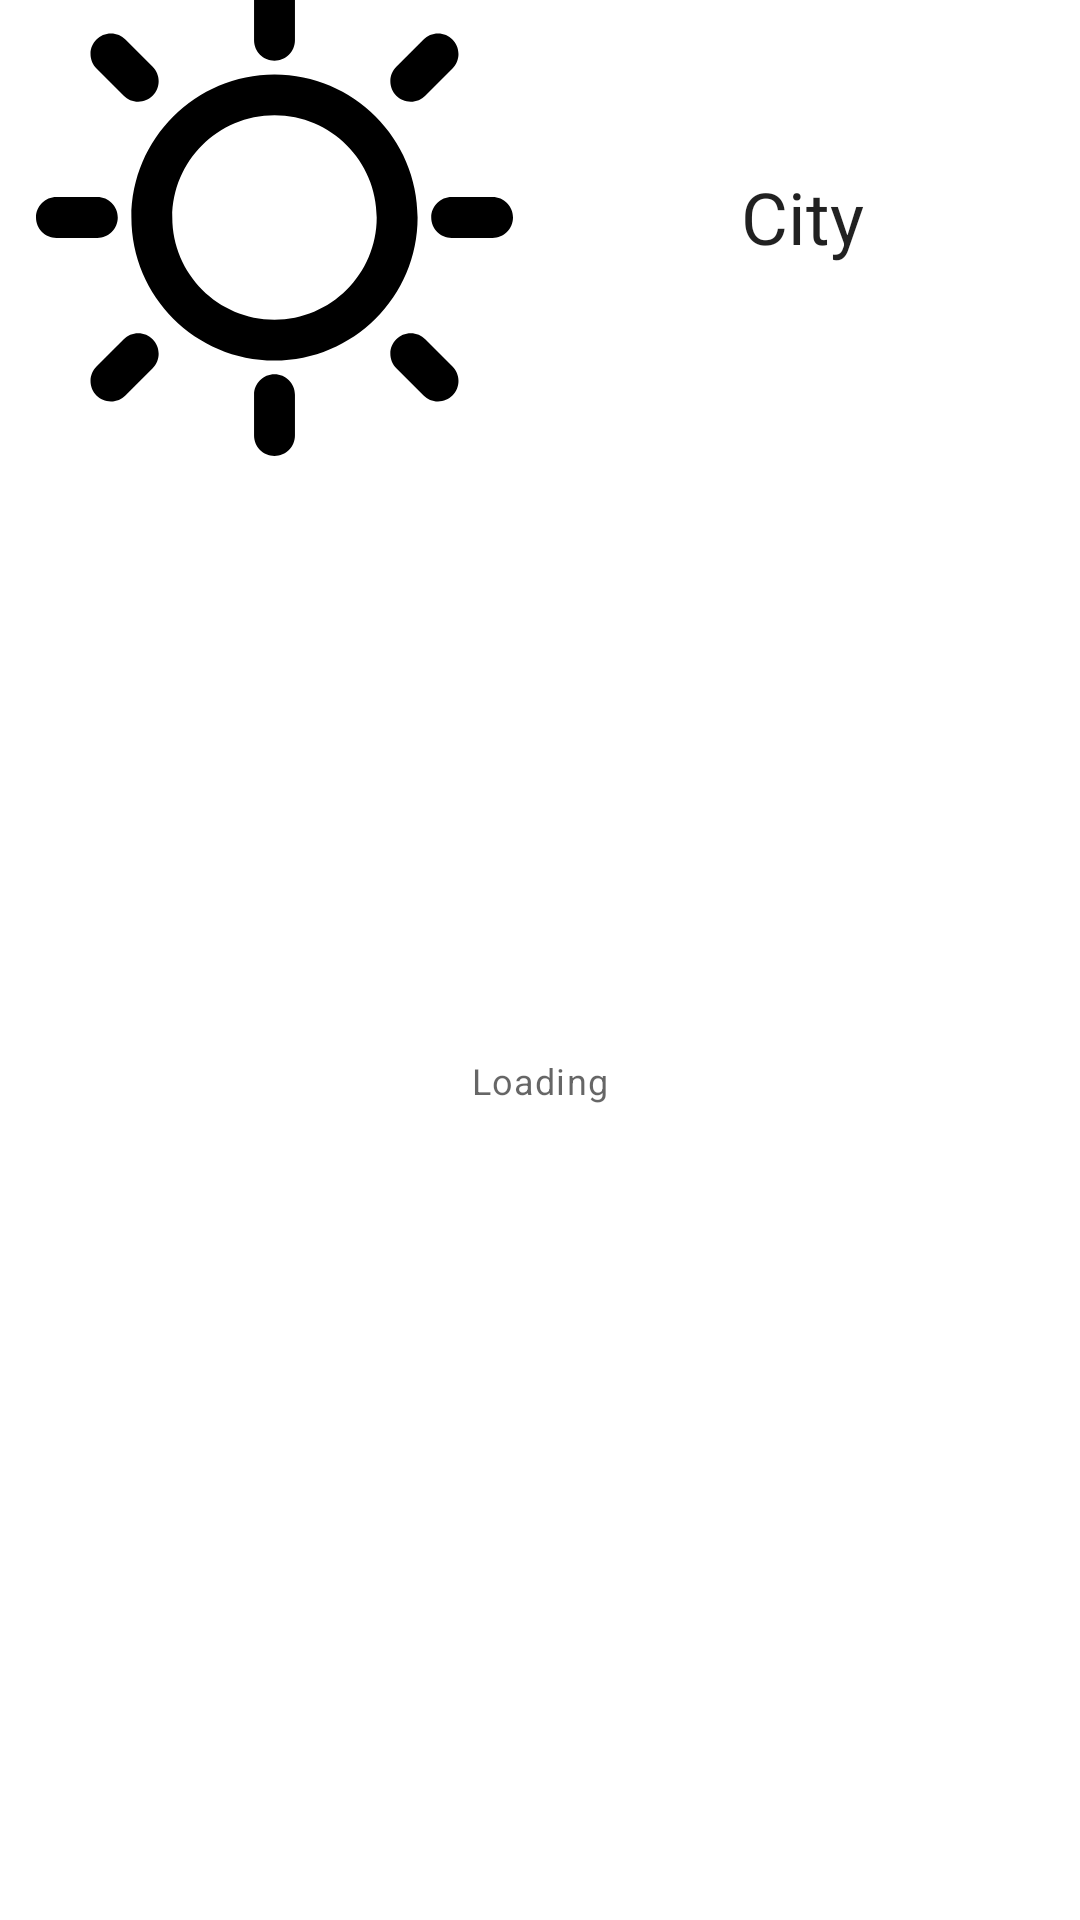

Reconstruct the res/layout file that produces this screen, plus the resources it refers to.
<!-- AndroidManifest.xml: application theme AppTheme -->
<!-- res/layout/forecast_fragment.xml -->
<?xml version="1.0" encoding="utf-8"?>
<androidx.constraintlayout.widget.ConstraintLayout
        xmlns:android="http://schemas.android.com/apk/res/android"
        xmlns:tools="http://schemas.android.com/tools"
        android:layout_width="match_parent"
        android:layout_height="match_parent" xmlns:app="http://schemas.android.com/apk/res-auto"
        tools:context=".ui.forecast_screen.ForecastFragment">

    <TextView
            style="@style/TextAppearance.MaterialComponents.Headline4"
            android:layout_width="wrap_content"
            android:layout_height="wrap_content" android:id="@+id/temp_max"
            android:layout_marginTop="8dp"
            app:layout_constraintTop_toBottomOf="@+id/temp_min" app:layout_constraintStart_toStartOf="@+id/temp_min"
            app:layout_constraintEnd_toEndOf="@+id/temp_min" app:layout_constraintHorizontal_bias="0.0"/>
    <TextView
            android:layout_width="wrap_content"
            style="@style/TextAppearance.MaterialComponents.Headline4"
            android:layout_height="wrap_content" android:id="@+id/temp_min"
            app:layout_constraintTop_toBottomOf="@+id/temp"
            android:layout_marginTop="8dp" android:layout_marginStart="8dp"
            app:layout_constraintStart_toStartOf="parent"/>
    <TextView
            style="@style/TextAppearance.MaterialComponents.Headline2"
            android:layout_width="wrap_content"
            android:layout_height="wrap_content" android:id="@+id/temp" app:layout_constraintEnd_toEndOf="parent"
            android:layout_marginEnd="8dp" app:layout_constraintTop_toTopOf="parent" android:layout_marginTop="8dp"
            android:layout_marginBottom="8dp" app:layout_constraintBottom_toBottomOf="parent"
            app:layout_constraintVertical_bias="0.25"/>

    <androidx.constraintlayout.widget.Group
            android:id="@+id/group_loading"
            android:layout_width="wrap_content"
            android:layout_height="wrap_content"
            android:layout_marginEnd="8dp"
            app:constraint_referenced_ids="progressBar_loading, textView_loading"
            app:layout_constraintEnd_toEndOf="parent"
            app:layout_constraintTop_toTopOf="parent"/>

    <ProgressBar
            android:id="@+id/progressBar_loading"
            android:layout_width="wrap_content"
            android:layout_height="wrap_content"
            android:layout_marginStart="8dp"
            android:layout_marginTop="8dp"
            android:layout_marginEnd="8dp"
            android:layout_marginBottom="8dp"
            android:indeterminate="true"
            app:layout_constraintBottom_toBottomOf="parent"
            app:layout_constraintEnd_toEndOf="parent"
            app:layout_constraintStart_toStartOf="parent"
            app:layout_constraintTop_toTopOf="parent" />

    <TextView
            android:id="@+id/textView_loading"
            android:layout_width="wrap_content"
            android:layout_height="wrap_content"
            android:layout_marginStart="8dp"
            android:layout_marginTop="8dp"
            android:layout_marginEnd="8dp"
            android:layout_marginBottom="8dp"
            android:text="Loading"
            android:textAppearance="@style/TextAppearance.MaterialComponents.Caption"
            app:layout_constraintBottom_toBottomOf="parent"
            app:layout_constraintEnd_toEndOf="parent"
            app:layout_constraintStart_toStartOf="parent"
            app:layout_constraintTop_toBottomOf="@+id/progressBar_loading"
            app:layout_constraintVertical_bias="0.0" />
    <ImageView
            android:src="@drawable/ic_sunny"
            android:layout_width="167dp"
            android:layout_height="159dp"
            android:id="@+id/imageView2" app:layout_constraintEnd_toEndOf="parent" android:layout_marginEnd="8dp"
            app:layout_constraintStart_toStartOf="parent" android:layout_marginStart="8dp"
            android:layout_marginBottom="8dp" app:layout_constraintBottom_toTopOf="@+id/temp"
            android:layout_marginTop="8dp" app:layout_constraintTop_toTopOf="parent"
            app:layout_constraintHorizontal_bias="0.0"/>
    <TextView
            android:layout_width="wrap_content"
            style="@style/TextAppearance.MaterialComponents.Headline3"
            android:layout_height="wrap_content"
            android:id="@+id/humidity" app:layout_constraintEnd_toEndOf="parent" android:layout_marginEnd="8dp"
            app:layout_constraintStart_toStartOf="parent" android:layout_marginStart="8dp"
            android:layout_marginTop="8dp" app:layout_constraintTop_toBottomOf="@+id/temp_max"
            android:layout_marginBottom="8dp" app:layout_constraintBottom_toBottomOf="parent"
            app:layout_constraintVertical_bias="0.41000003"/>
    <TextView
            android:text=""
            style="@style/TextAppearance.MaterialComponents.Headline4"
            android:layout_width="wrap_content"
            android:layout_height="wrap_content"
            android:id="@+id/pressure" app:layout_constraintEnd_toEndOf="parent" android:layout_marginEnd="8dp"
            app:layout_constraintStart_toStartOf="parent" android:layout_marginStart="8dp"
            android:layout_marginTop="8dp" app:layout_constraintTop_toBottomOf="@+id/humidity"
            android:layout_marginBottom="8dp" app:layout_constraintBottom_toBottomOf="parent"/>
    <TextView
            android:text="City"
            style="@style/TextAppearance.MaterialComponents.Headline5"
            android:layout_width="wrap_content"
            android:layout_height="wrap_content"
            android:id="@+id/city" app:layout_constraintStart_toEndOf="@+id/imageView2"
            android:layout_marginStart="8dp" app:layout_constraintEnd_toEndOf="parent" android:layout_marginEnd="8dp"
            android:layout_marginTop="8dp" app:layout_constraintTop_toTopOf="parent" android:layout_marginBottom="8dp"
            app:layout_constraintBottom_toTopOf="@+id/temp"/>

</androidx.constraintlayout.widget.ConstraintLayout>
<!-- resources referenced by this layout -->
<resources>
  <!-- drawable ic_sunny: vector/xml drawable (drawable, 2409 chars, omitted) -->
  <style name="AppTheme" parent="Theme.MaterialComponents.Light.NoActionBar">
          
          <item name="colorPrimary">@color/colorPrimary</item>
          <item name="colorPrimaryDark">@color/colorPrimaryDark</item>
          <item name="colorAccent">@color/colorAccent</item>
      </style>
  <!-- not gathered from this repository: default colours our renderer supplied (Android Studio template values) -->
  <color name="colorPrimary">#FF6200EE</color>
  <color name="colorPrimaryDark">#FF3700B3</color>
  <color name="colorAccent">#FF03DAC5</color>
</resources>
